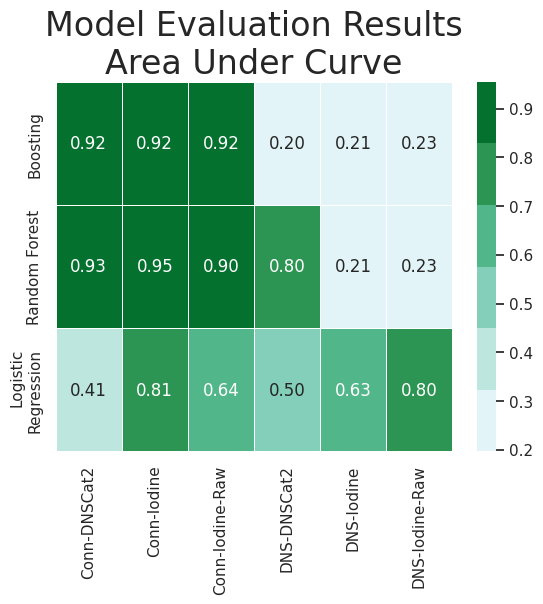

The script that saved this image:
import numpy as np
import matplotlib.pyplot as plt

import pandas as pd
import seaborn as sns; sns.set()

data = [[ 0.916085777907, 0.915616944701, 0.916589884099, 0.196632551623,  0.211288112616, 0.2308009012],
        [ 0.928623293639, 0.954780749378, 0.901791421807, 0.803367448377,  0.211257749068, 0.230859036967],
        [ 0.414221098683, 0.808514540629, 0.644771511243, 0.500000000000,  0.627595992448, 0.802474677585]]

columns = ('Conn-DNSCat2', 'Conn-Iodine', 'Conn-Iodine-Raw', 'DNS-DNSCat2', 'DNS-Iodine', 'DNS-Iodine-Raw')
rows = ['Boosting', 'Random Forest', 'Logistic\nRegression']

df = pd.DataFrame(data, columns=columns, index=rows)

with sns.plotting_context(rc={'figure.figsize': (12, 16)}):
    ax = sns.heatmap(df,
                     annot=True,
                     linewidths=0.5,
                     fmt='.2f',
                     cmap=sns.color_palette('BuGn'))

    plt.title('Model Evaluation Results\nArea Under Curve', fontsize=24)

    plt.show()
